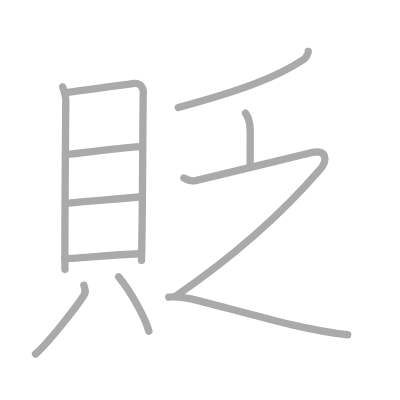
t = 0.00 s
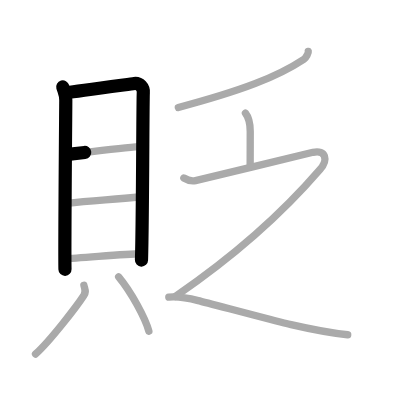
t = 2.25 s
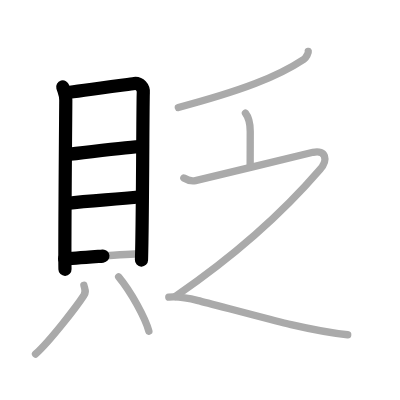
t = 4.50 s
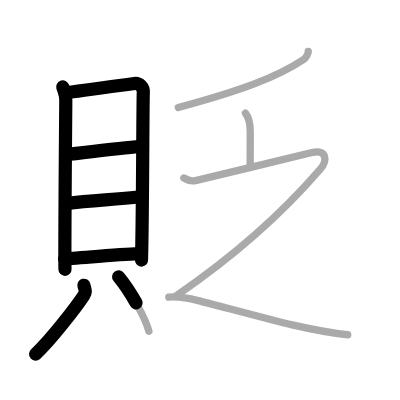
t = 6.50 s
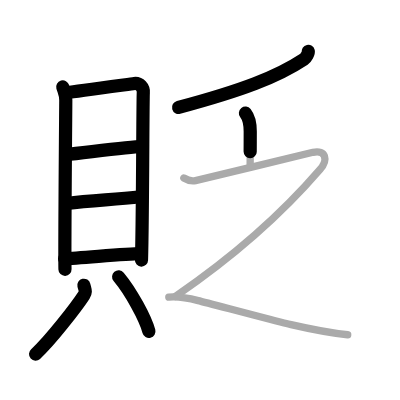
t = 8.75 s
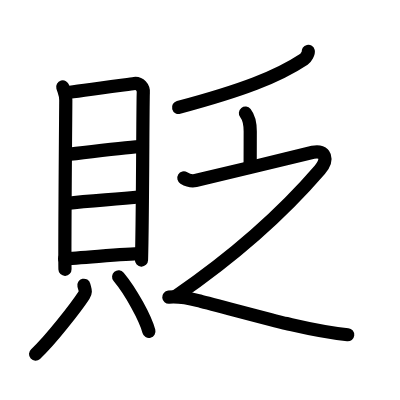
t = 11.00 s

The animated SVG that drew these frames (rendered in a browser with its animation timeline set to each time). Animation: 11 SMIL elements (animate=11); one cycle of 11.00 s.

<?xml version="1.0" standalone="no"?>
<!DOCTYPE svg PUBLIC "-//W3C//DTD SVG 1.1//EN"   "http://www.w3.org/Graphics/SVG/1.1/DTD/svg11.dtd">
<svg width="400px" height="400px"  version="1.1" xmlns="http://www.w3.org/2000/svg">
  <defs>
    <marker id="Triangle" viewBox="0 0 10 10" refX="0" refY="5" markerUnits="strokeWidth" markerWidth="3" style="stroke-opacity:0%;fill:#aaaaaa;" markerHeight="2" orient="auto">
      <path d="M 0 0 L 10 5 L 0 10 z" />
    </marker>
    
    <marker id="Arrow" viewBox="0 0 10 10" refX="5" refY="5" markerUnits="strokeWidth" markerWidth="1.8" style="stroke-opacity:0%;fill:#770000;" markerHeight="2" orient="auto">
      <path d="M 0 4 L 6 4 L 4 1 L 10 5 L 4 9 L 6 6 L 0 6 z" />
        <circle cx="5" cy="5" r="5" />
      </marker>
    
    <marker id="TriangleRed" viewBox="0 0 10 10" refX="0" refY="5" markerUnits="strokeWidth" markerWidth="3" style="stroke-opacity:0%;fill:#CC0000;" markerHeight="2" orient="auto">
      <path d="M 0 0 L 10 5 L 0 10 z" />
    </marker>
    
    <marker id="ArrowRed" viewBox="0 0 10 10" refX="5" refY="5" markerUnits="strokeWidth" markerWidth="1.8" style="stroke-opacity:0%;fill:#CC0000;" markerHeight="2" orient="auto">
      <path d="M 0 4 L 6 4 L 4 1 L 10 5 L 4 9 L 6 6 L 0 6 z" />
        <circle cx="5" cy="5" r="5" />
      </marker>
    
  </defs>
  
  <path style="fill:#ffffff; fill-opacity:100%; fill-rule:evenodd; stroke-width:0;" d="M 0 0 L 400px 0 L 400px 400px L 0 400px L 0 0" />

  <g transform="scale(3.6697247706422 3.6697247706422)">
<path style="fill:none; fill-opacity:0%; fill-rule:evenodd; stroke:#aaaaaa; stroke-opacity:100%; stroke-width: 1.5pt; stroke-linejoin:round; stroke-linecap:round;" d="M17.1 23.68c0.33 1.17 0.83 2.04 0.83 3.6c0 1.56-0.36 40.97-0.22 46.11"></path>
<path style="fill:none; fill-opacity:0%; fill-rule:evenodd; stroke:#aaaaaa; stroke-opacity:100%; stroke-width: 1.5pt; stroke-linejoin:round; stroke-linecap:round;" d="M18.48 25.17c1.9-0.19 16.38-2.19 18.11-2.42c1.44-0.19 2.58 1.09 2.46 2.53c-0.15 1.83-0.14 33.97-0.5 45.67"></path>
<path style="fill:none; fill-opacity:0%; fill-rule:evenodd; stroke:#aaaaaa; stroke-opacity:100%; stroke-width: 1.5pt; stroke-linejoin:round; stroke-linecap:round;" d="M17.95 42.12c5.96-0.62 17.51-2.16 20.56-2.16"></path>
<path style="fill:none; fill-opacity:0%; fill-rule:evenodd; stroke:#aaaaaa; stroke-opacity:100%; stroke-width: 1.5pt; stroke-linejoin:round; stroke-linecap:round;" d="M18.11 55.45c7.26-0.95 12.29-0.95 20.26-1.84"></path>
<path style="fill:none; fill-opacity:0%; fill-rule:evenodd; stroke:#aaaaaa; stroke-opacity:100%; stroke-width: 1.5pt; stroke-linejoin:round; stroke-linecap:round;" d="M17.6 70.48c3.77 0 15.96-1.34 20.85-1.34"></path>
<path style="fill:none; fill-opacity:0%; fill-rule:evenodd; stroke:#aaaaaa; stroke-opacity:100%; stroke-width: 1.5pt; stroke-linejoin:round; stroke-linecap:round;" d="M22.86 77.73c0.33 1.38 0.66 1.76 0 2.76c-1.98 3.04-9.22 12.41-13.18 16"></path>
<path style="fill:none; fill-opacity:0%; fill-rule:evenodd; stroke:#aaaaaa; stroke-opacity:100%; stroke-width: 1.5pt; stroke-linejoin:round; stroke-linecap:round;" d="M32.33 75.45c3.36 4.02 7.32 11.31 8.24 14.83"></path>
<path style="fill:none; fill-opacity:0%; fill-rule:evenodd; stroke:#aaaaaa; stroke-opacity:100%; stroke-width: 1.5pt; stroke-linejoin:round; stroke-linecap:round;" d="M84.01 14c0.09 0.41-0.59 1.75-1.18 2.14C75.5 21 65.89 24.66 48.6 29.29"></path>
<path style="fill:none; fill-opacity:0%; fill-rule:evenodd; stroke:#aaaaaa; stroke-opacity:100%; stroke-width: 1.5pt; stroke-linejoin:round; stroke-linecap:round;" d="M66.88 30.83c0.73 0.92 1.31 1.99 1.31 5.02c0 3.15-0.02 4.19-0.02 9.15"></path>
<path style="fill:none; fill-opacity:0%; fill-rule:evenodd; stroke:#aaaaaa; stroke-opacity:100%; stroke-width: 1.5pt; stroke-linejoin:round; stroke-linecap:round;" d="M50.1 48.5c0.75 0.45 1.87 1 3.18 0.7c5.23-1.19 30.08-7.29 32.01-7.7c3.49-0.75 4.23 2 1.87 4.75c-10.21 11.85-24.01 24-39.31 34.5"></path>
<path style="fill:none; fill-opacity:0%; fill-rule:evenodd; stroke:#aaaaaa; stroke-opacity:100%; stroke-width: 1.5pt; stroke-linejoin:round; stroke-linecap:round;" d="M46 80.97c2.5-0.22 5.01 0.19 8.01 0.94c3 0.75 21.01 5.55 24.04 6.25c6.95 1.6 9.95 2.35 16.7 3.06"></path>

<path style="fill:none; fill-opacity:0%; fill-rule:evenodd; stroke:#000000; stroke-opacity:100%; stroke-width: 2.7pt; stroke-linejoin:round; stroke-linecap:round;" d="M17.1 23.68c0.33 1.17 0.83 2.04 0.83 3.6c0 1.56-0.36 40.97-0.22 46.11" pathLength="100" stroke-dashoffset="100" stroke-dasharray="100 105"><animate id="dashAnim1" attributeName="stroke-dashoffset" from="100" to="0" dur="1s" calcMode="linear" fill="freeze"/></path>
<path style="fill:none; fill-opacity:0%; fill-rule:evenodd; stroke:#000000; stroke-opacity:100%; stroke-width: 2.7pt; stroke-linejoin:round; stroke-linecap:round;" d="M18.48 25.17c1.9-0.19 16.38-2.19 18.11-2.42c1.44-0.19 2.58 1.09 2.46 2.53c-0.15 1.83-0.14 33.97-0.5 45.67" pathLength="100" stroke-dashoffset="100" stroke-dasharray="100 105"><animate id="dashAnim2" attributeName="stroke-dashoffset" from="100" to="0" dur="1s" calcMode="linear" begin="dashAnim1.end" fill="freeze"/></path>
<path style="fill:none; fill-opacity:0%; fill-rule:evenodd; stroke:#000000; stroke-opacity:100%; stroke-width: 2.7pt; stroke-linejoin:round; stroke-linecap:round;" d="M17.95 42.12c5.96-0.62 17.51-2.16 20.56-2.16" pathLength="100" stroke-dashoffset="100" stroke-dasharray="100 105"><animate id="dashAnim3" attributeName="stroke-dashoffset" from="100" to="0" dur="1s" calcMode="linear" begin="dashAnim2.end" fill="freeze"/></path>
<path style="fill:none; fill-opacity:0%; fill-rule:evenodd; stroke:#000000; stroke-opacity:100%; stroke-width: 2.7pt; stroke-linejoin:round; stroke-linecap:round;" d="M18.11 55.45c7.26-0.95 12.29-0.95 20.26-1.84" pathLength="100" stroke-dashoffset="100" stroke-dasharray="100 105"><animate id="dashAnim4" attributeName="stroke-dashoffset" from="100" to="0" dur="1s" calcMode="linear" begin="dashAnim3.end" fill="freeze"/></path>
<path style="fill:none; fill-opacity:0%; fill-rule:evenodd; stroke:#000000; stroke-opacity:100%; stroke-width: 2.7pt; stroke-linejoin:round; stroke-linecap:round;" d="M17.6 70.48c3.77 0 15.96-1.34 20.85-1.34" pathLength="100" stroke-dashoffset="100" stroke-dasharray="100 105"><animate id="dashAnim5" attributeName="stroke-dashoffset" from="100" to="0" dur="1s" calcMode="linear" begin="dashAnim4.end" fill="freeze"/></path>
<path style="fill:none; fill-opacity:0%; fill-rule:evenodd; stroke:#000000; stroke-opacity:100%; stroke-width: 2.7pt; stroke-linejoin:round; stroke-linecap:round;" d="M22.86 77.73c0.33 1.38 0.66 1.76 0 2.76c-1.98 3.04-9.22 12.41-13.18 16" pathLength="100" stroke-dashoffset="100" stroke-dasharray="100 105"><animate id="dashAnim6" attributeName="stroke-dashoffset" from="100" to="0" dur="1s" calcMode="linear" begin="dashAnim5.end" fill="freeze"/></path>
<path style="fill:none; fill-opacity:0%; fill-rule:evenodd; stroke:#000000; stroke-opacity:100%; stroke-width: 2.7pt; stroke-linejoin:round; stroke-linecap:round;" d="M32.33 75.45c3.36 4.02 7.32 11.31 8.24 14.83" pathLength="100" stroke-dashoffset="100" stroke-dasharray="100 105"><animate id="dashAnim7" attributeName="stroke-dashoffset" from="100" to="0" dur="1s" calcMode="linear" begin="dashAnim6.end" fill="freeze"/></path>
<path style="fill:none; fill-opacity:0%; fill-rule:evenodd; stroke:#000000; stroke-opacity:100%; stroke-width: 2.7pt; stroke-linejoin:round; stroke-linecap:round;" d="M84.01 14c0.09 0.41-0.59 1.75-1.18 2.14C75.5 21 65.89 24.66 48.6 29.29" pathLength="100" stroke-dashoffset="100" stroke-dasharray="100 105"><animate id="dashAnim8" attributeName="stroke-dashoffset" from="100" to="0" dur="1s" calcMode="linear" begin="dashAnim7.end" fill="freeze"/></path>
<path style="fill:none; fill-opacity:0%; fill-rule:evenodd; stroke:#000000; stroke-opacity:100%; stroke-width: 2.7pt; stroke-linejoin:round; stroke-linecap:round;" d="M66.88 30.83c0.73 0.92 1.31 1.99 1.31 5.02c0 3.15-0.02 4.19-0.02 9.15" pathLength="100" stroke-dashoffset="100" stroke-dasharray="100 105"><animate id="dashAnim9" attributeName="stroke-dashoffset" from="100" to="0" dur="1s" calcMode="linear" begin="dashAnim8.end" fill="freeze"/></path>
<path style="fill:none; fill-opacity:0%; fill-rule:evenodd; stroke:#000000; stroke-opacity:100%; stroke-width: 2.7pt; stroke-linejoin:round; stroke-linecap:round;" d="M50.1 48.5c0.75 0.45 1.87 1 3.18 0.7c5.23-1.19 30.08-7.29 32.01-7.7c3.49-0.75 4.23 2 1.87 4.75c-10.21 11.85-24.01 24-39.31 34.5" pathLength="100" stroke-dashoffset="100" stroke-dasharray="100 105"><animate id="dashAnim10" attributeName="stroke-dashoffset" from="100" to="0" dur="1s" calcMode="linear" begin="dashAnim9.end" fill="freeze"/></path>
<path style="fill:none; fill-opacity:0%; fill-rule:evenodd; stroke:#000000; stroke-opacity:100%; stroke-width: 2.7pt; stroke-linejoin:round; stroke-linecap:round;" d="M46 80.97c2.5-0.22 5.01 0.19 8.01 0.94c3 0.75 21.01 5.55 24.04 6.25c6.95 1.6 9.95 2.35 16.7 3.06" pathLength="100" stroke-dashoffset="100" stroke-dasharray="100 105"><animate id="dashAnim11" attributeName="stroke-dashoffset" from="100" to="0" dur="1s" calcMode="linear" begin="dashAnim10.end" fill="freeze"/></path>

</g>

</svg>  
          
